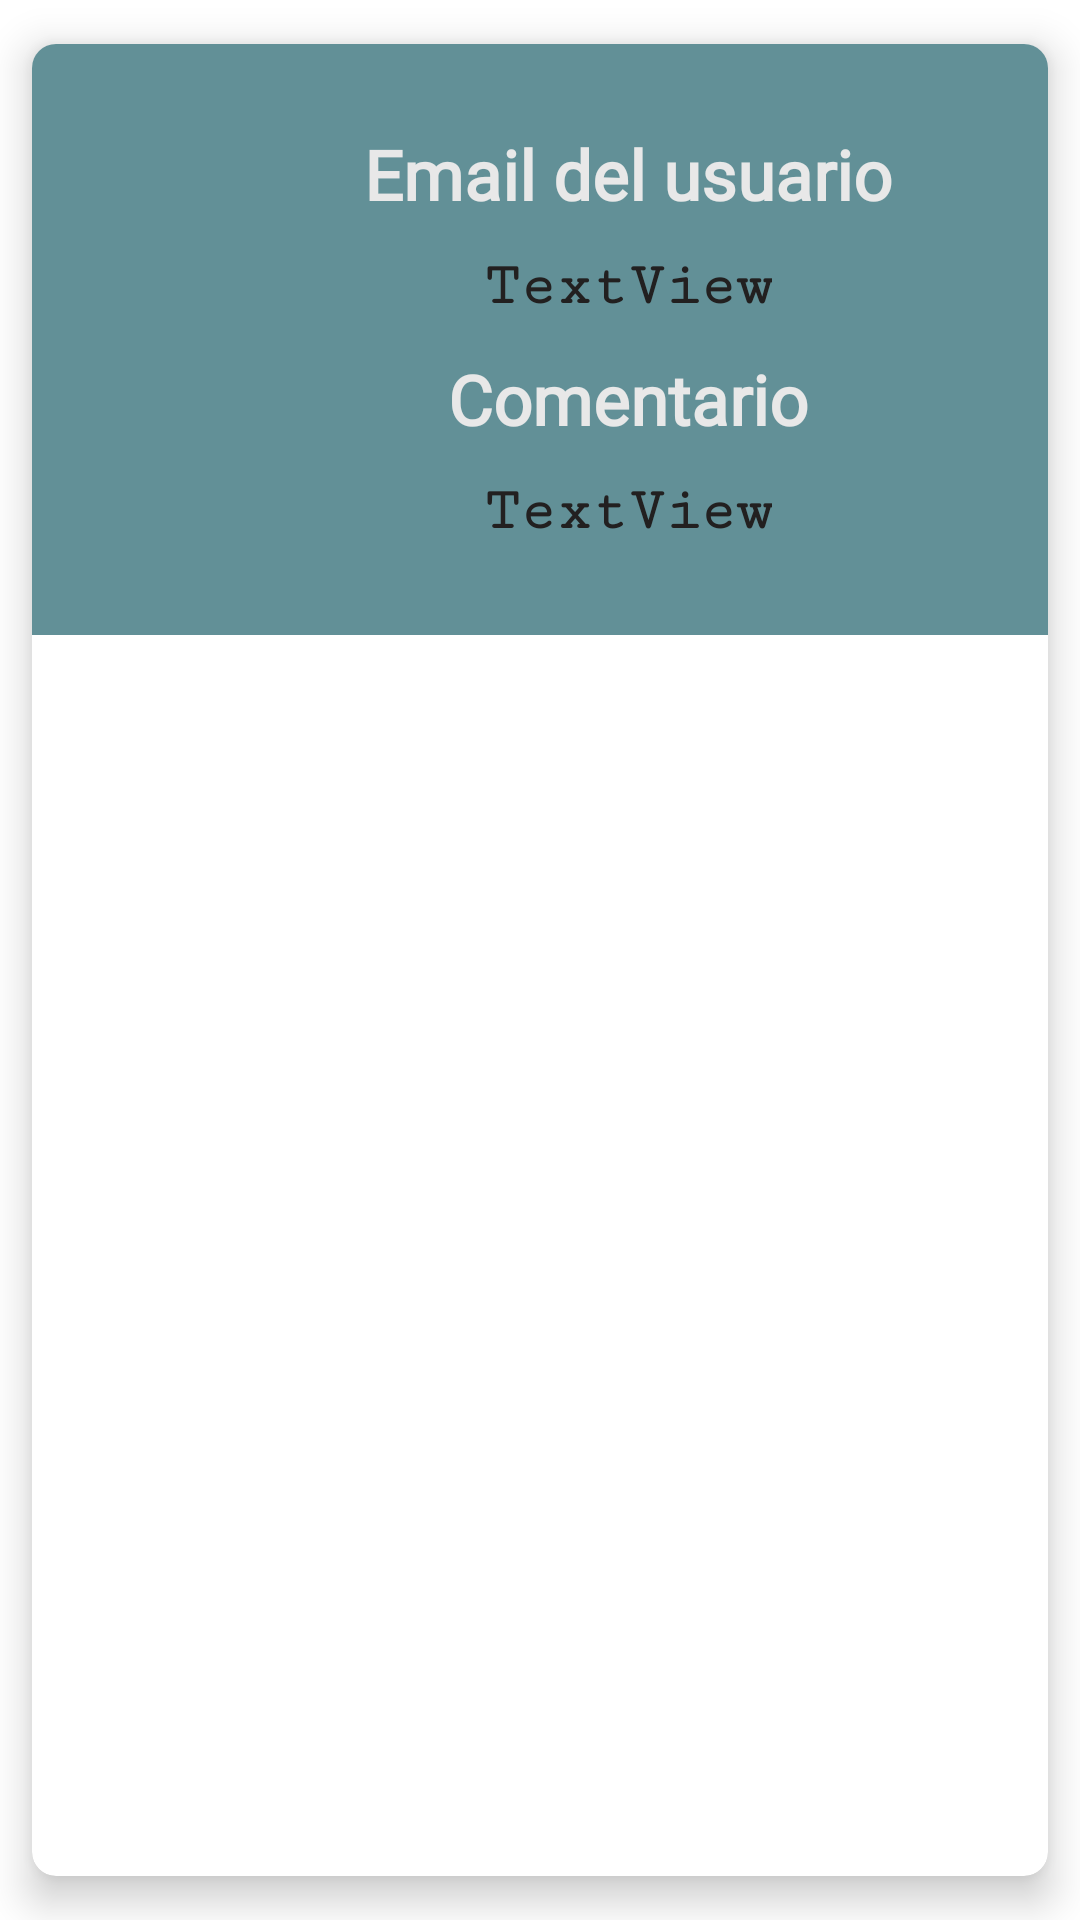

This screen was rendered from an Android layout file. Write that file and the resources it references.
<!-- AndroidManifest.xml: application theme Theme.ProyectoDefinitivo -->
<!-- res/layout/valoraciones_layout.xml -->
<?xml version="1.0" encoding="utf-8"?>
<androidx.cardview.widget.CardView xmlns:android="http://schemas.android.com/apk/res/android"
    xmlns:app="http://schemas.android.com/apk/res-auto"
    xmlns:tools="http://schemas.android.com/tools"
    android:layout_width="match_parent"
    android:layout_height="wrap_content"
    android:padding="4dp"
    app:cardCornerRadius="8dp"
    app:cardElevation="8dp"
    app:cardUseCompatPadding="true">

    <androidx.constraintlayout.widget.ConstraintLayout
        android:layout_width="397dp"
        android:layout_height="197dp"
        android:background="#629097"
        android:padding="4dp">

        <TextView
            android:id="@+id/textView2"
            android:layout_width="wrap_content"
            android:layout_height="wrap_content"
            android:layout_marginTop="24dp"
            android:fontFamily="@font/eastbostondemoregular"
            android:text="@string/email"
            android:textColor="#E8E8E8"
            android:textSize="23sp"
            android:textStyle="bold"
            app:layout_constraintEnd_toEndOf="parent"
            app:layout_constraintHorizontal_bias="0.5"
            app:layout_constraintStart_toStartOf="parent"
            app:layout_constraintTop_toTopOf="parent" />

        <TextView
            android:id="@+id/tv_usuario"
            android:layout_width="wrap_content"
            android:layout_height="wrap_content"
            android:layout_marginTop="11dp"
            android:fontFamily="serif-monospace"
            android:text="TextView"
            android:textColor="#222020"
            android:textSize="20sp"
            android:textStyle="bold"
            app:layout_constraintEnd_toEndOf="parent"
            app:layout_constraintHorizontal_bias="0.5"
            app:layout_constraintStart_toStartOf="parent"
            app:layout_constraintTop_toBottomOf="@+id/textView2" />

        <TextView
            android:id="@+id/textView7"
            android:layout_width="wrap_content"
            android:layout_height="wrap_content"
            android:layout_marginTop="11dp"
            android:fontFamily="@font/eastbostondemoregular"
            android:text="@string/comentario"
            android:textColor="#E8E8E8"
            android:textSize="23sp"
            android:textStyle="bold"
            app:layout_constraintEnd_toEndOf="parent"
            app:layout_constraintHorizontal_bias="0.5"
            app:layout_constraintStart_toStartOf="parent"
            app:layout_constraintTop_toBottomOf="@+id/tv_usuario" />

        <TextView
            android:id="@+id/mt_comentario"
            android:layout_width="wrap_content"
            android:layout_height="wrap_content"
            android:layout_marginTop="11dp"
            android:fontFamily="serif-monospace"
            android:text="TextView"
            android:textColor="#222020"
            android:textSize="20sp"
            android:textStyle="bold"
            app:layout_constraintEnd_toEndOf="parent"
            app:layout_constraintHorizontal_bias="0.5"
            app:layout_constraintStart_toStartOf="parent"
            app:layout_constraintTop_toBottomOf="@+id/textView7" />

    </androidx.constraintlayout.widget.ConstraintLayout>
</androidx.cardview.widget.CardView>
<!-- resources referenced by this layout -->
<resources>
  <string name="comentario">Comentario</string>
  <string name="email">Email del usuario</string>
  <style name="Theme.ProyectoDefinitivo" parent="Theme.MaterialComponents.DayNight.DarkActionBar">
          
          <item name="colorPrimary">@color/purple_500</item>
          <item name="colorPrimaryVariant">@color/purple_700</item>
          <item name="colorOnPrimary">@color/white</item>
          
          <item name="colorSecondary">@color/teal_200</item>
          <item name="colorSecondaryVariant">@color/teal_700</item>
          <item name="colorOnSecondary">@color/black</item>
          
          <item name="android:statusBarColor" tools:targetApi="l">?attr/colorPrimaryVariant</item>
          
  
      </style>
  <!-- not gathered from this repository: default colours our renderer supplied (Android Studio template values) -->
  <color name="purple_500">#FF6200EE</color>
  <color name="purple_700">#FF3700B3</color>
  <color name="teal_200">#FF03DAC5</color>
  <color name="teal_700">#FF018786</color>
  <color name="black">#FF000000</color>
  <color name="white">#FFFFFFFF</color>
</resources>
